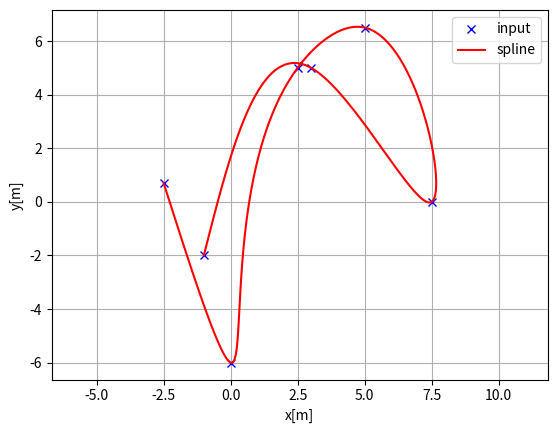
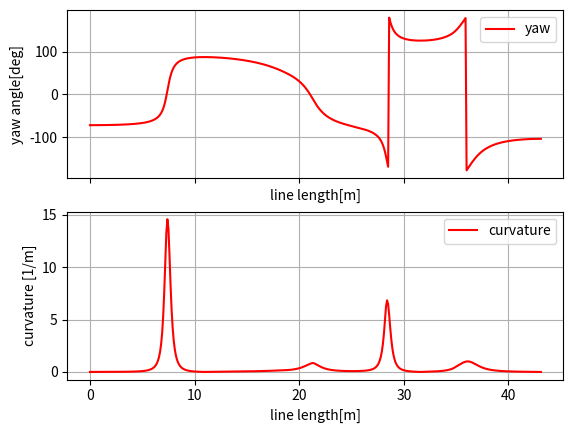

These charts were generated, in order, by the following Python code:
"""
Author: Atsushi Sakai(@Atsushi_twi)
Modified by Licheng Wen
Date: 2022-06-14 11:52:30
Description: 
Cubic spline class for building Frenet coordinate system

"""
import math
import numpy as np
import bisect


class Spline:
    """
    Cubic Spline class
    """

    def __init__(self, x, y):
        self.b, self.c, self.d, self.w = [], [], [], []

        self.x = x
        self.y = y

        self.nx = len(x)  # dimension of x
        h = np.diff(x)

        # calc coefficient c
        self.a = [iy for iy in y]

        # calc coefficient c
        A = self.__calc_A(h)
        B = self.__calc_B(h)
        self.c = np.linalg.solve(A, B)
        #  print(self.c1)

        # calc spline coefficient b and d
        for i in range(self.nx - 1):
            self.d.append((self.c[i + 1] - self.c[i]) / (3.0 * h[i]))
            tb = (self.a[i + 1] - self.a[i]) / h[i] - h[i] * (
                self.c[i + 1] + 2.0 * self.c[i]
            ) / 3.0
            self.b.append(tb)
        # self.b.append(self.b[-1])
        # self.d.append(self.d[-1])

    def calc(self, t):
        """
        Calc position

        if t is outside of the input x, return None

        """

        if t < self.x[0]:
            return None
        elif t > self.x[-1]:
            return None

        i = self.__search_index(t)
        if i == len(self.b):
            i = i - 1
        dx = t - self.x[i]
        result = (
            self.a[i] + self.b[i] * dx + self.c[i] * dx ** 2.0 + self.d[i] * dx ** 3.0
        )

        return result

    def calcd(self, t):
        """
        Calc first derivative

        if t is outside of the input x, return None
        """

        if t < self.x[0]:
            return None
        elif t > self.x[-1]:
            return None

        i = self.__search_index(t)
        if i == len(self.b):
            i = i - 1
        dx = t - self.x[i]
        result = self.b[i] + 2.0 * self.c[i] * dx + 3.0 * self.d[i] * dx ** 2.0
        return result

    def calcdd(self, t):
        """
        Calc second derivative
        """

        if t < self.x[0]:
            return None
        elif t > self.x[-1]:
            return None

        i = self.__search_index(t)
        if i == len(self.b):
            i = i - 1
        dx = t - self.x[i]
        result = 2.0 * self.c[i] + 6.0 * self.d[i] * dx
        return result

    def calcddd(self, t):
        """
        Calc third derivative
        """

        if t < self.x[0]:
            return None
        elif t > self.x[-1]:
            return None

        i = self.__search_index(t)
        if i == len(self.b):
            i = i - 1
        dx = t - self.x[i]
        result = 6.0 * self.d[i]
        return result

    def __search_index(self, x):
        """
        search data segment index
        """
        return bisect.bisect(self.x, x) - 1

    def __calc_A(self, h):
        """
        calc matrix A for spline coefficient c
        """
        A = np.zeros((self.nx, self.nx))
        A[0, 0] = 1.0
        for i in range(self.nx - 1):
            if i != (self.nx - 2):
                A[i + 1, i + 1] = 2.0 * (h[i] + h[i + 1])
            A[i + 1, i] = h[i]
            A[i, i + 1] = h[i]

        A[0, 1] = 0.0
        A[self.nx - 1, self.nx - 2] = 0.0
        A[self.nx - 1, self.nx - 1] = 1.0
        #  print(A)
        return A

    def __calc_B(self, h):
        """
        calc matrix B for spline coefficient c
        """
        B = np.zeros(self.nx)
        for i in range(self.nx - 2):
            B[i + 1] = (
                3.0 * (self.a[i + 2] - self.a[i + 1]) / h[i + 1]
                - 3.0 * (self.a[i + 1] - self.a[i]) / h[i]
            )
        return B


class Spline2D:
    """
    2D Cubic Spline class

    """

    def __init__(self, x, y):
        self.s = self.__calc_s(x, y)
        self.sx = Spline(self.s, x)
        self.sy = Spline(self.s, y)

    def get_s(self):
        return self.s

    def __calc_s(self, x, y):
        # FIXME: 此处的s使用了两点之间的直线距离做近似
        dx = np.diff(x)
        dy = np.diff(y)
        self.ds = np.hypot(dx, dy)
        s = [0]
        s.extend(np.cumsum(self.ds))
        return s

    def calc_position(self, s):
        """
        calc position
        """
        x = self.sx.calc(s)
        y = self.sy.calc(s)

        return x, y

    # https://jingyan.baidu.com/article/7c6fb428c8138480642c90f5.html
    def calc_curvature(self, s):
        """
        calc curvature
        """
        dx = self.sx.calcd(s)
        ddx = self.sx.calcdd(s)
        dy = self.sy.calcd(s)
        ddy = self.sy.calcdd(s)
        k = abs(ddy * dx - ddx * dy) / ((dx ** 2 + dy ** 2) ** (3 / 2))
        return k

    def calc_curvature_derivative(self, s):
        """
        UNVERIFIED: calc curvature's derivative
        """
        dx = self.sx.calcd(s)
        ddx = self.sx.calcdd(s)
        dddx = self.sx.calcddd(s)
        dy = self.sy.calcd(s)
        ddy = self.sy.calcdd(s)
        dddy = self.sy.calcddd(s)

        a = dx * ddy - dy * ddx
        b = dx * dddy - dy * dddx
        c = dx * ddx + dy * ddy
        d = dx * dx + dy * dy
        kd = (b * d - 3.0 * a * c) / (d * d * d) ** (2.5)
        return kd

    def calc_yaw(self, s):
        """
        calc yaw
        """
        dx = self.sx.calcd(s)
        dy = self.sy.calcd(s)
        yaw = math.atan2(dy, dx)
        return yaw

    def frenet_to_cartesian1D(self, s, d):
        rx, ry = self.calc_position(s)
        ryaw = self.calc_yaw(s)
        cos_theta_r = math.cos(ryaw)
        sin_theta_r = math.sin(ryaw)
        x = rx - sin_theta_r * d
        y = ry + cos_theta_r * d
        return x, y

    def cartesian_to_frenet1D(self, x, y, refined_s):
        rs, _ = self.find_nearest_rs(refined_s, x, y)
        rx, ry = self.calc_position(rs)
        ryaw = self.calc_yaw(rs)

        dx = x - rx
        dy = y - ry
        cos_theta_r = math.cos(ryaw)
        sin_theta_r = math.sin(ryaw)
        cross_rd_nd = cos_theta_r * dy - sin_theta_r * dx
        d = math.copysign(math.sqrt(dx * dx + dy * dy), cross_rd_nd)
        s = rs

        return s, d

    """
    Ref: https://windses.blog.csdn.net/article/details/124871737
    """

    def find_nearest_rs(self, s_list, x, y):
        min_dist = float(math.inf)
        rs = 0.0
        ri = -1
        for index, s in enumerate(s_list):
            rx, ry = self.calc_position(s)
            dx = x - rx
            dy = y - ry
            dist = np.sqrt(dx * dx + dy * dy)
            if min_dist > dist:
                min_dist = dist
                rs = s
                ri = index
        return rs, ri


def main():  # pragma: no cover
    print("Spline 2D test")
    import matplotlib.pyplot as plt

    x = [-2.5, 0.0, 2.5, 5.0, 7.5, 3.0, -1.0]
    y = [0.7, -6, 5, 6.5, 0.0, 5.0, -2.0]
    ds = 0.1  # [m] distance of each interpolated points

    sp = Spline2D(x, y)
    s = np.arange(0, sp.s[-1], ds)

    rx, ry, ryaw, rk = [], [], [], []
    for i_s in s:
        ix, iy = sp.calc_position(i_s)
        rx.append(ix)
        ry.append(iy)
        ryaw.append(sp.calc_yaw(i_s))
        rk.append(sp.calc_curvature(i_s))

    plt.subplots(1)
    plt.plot(x, y, "xb", label="input")
    plt.plot(rx, ry, "-r", label="spline")
    plt.grid(True)
    plt.axis("equal")
    plt.xlabel("x[m]")
    plt.ylabel("y[m]")
    plt.legend()

    f, (ax1, ax2) = plt.subplots(2, sharex=True)
    ax1.plot(s, [np.rad2deg(iyaw) for iyaw in ryaw], "-r", label="yaw")
    ax1.grid(True)
    ax1.legend()
    ax1.set_xlabel("line length[m]")
    ax1.set_ylabel("yaw angle[deg]")

    ax2.plot(s, rk, "-r", label="curvature")
    ax2.grid(True)
    ax2.legend()
    ax2.set_xlabel("line length[m]")
    ax2.set_ylabel("curvature [1/m]")

    plt.show()


if __name__ == "__main__":
    main()
